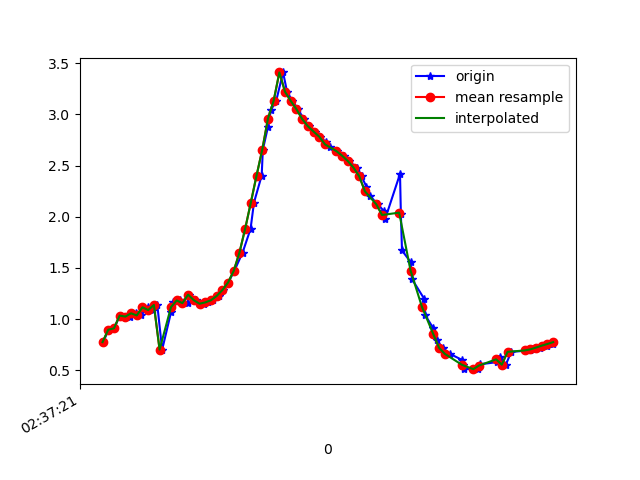

Source data for this figure (header and first rows):
1617849441563, 545085120193614, 0.7759786, -3.9468179, 8.93647
1617849441580, 545085139424384, 0.8972, -3.939, 8.929
1617849441601, 545085158655154, 0.9107, -3.887, 8.95
1617849441620, 545085177885924, 1.035, -3.946, 8.911
1617849441640, 545085197116694, 1.025, -3.877, 8.942
1617849441655, 545085216347464, 1.026, -4, 8.888
1617849441676, 545085235578234, 1.057, -3.941, 8.91
1617849441695, 545085254809004, 1.037, -3.965, 8.902
1617849441718, 545085274039774, 1.116, -3.936, 8.905
1617849441737, 545085293270544, 1.089, -3.882, 8.932
1617849441752, 545085312501314, 1.139, -4.001, 8.873
1617849441769, 545085331732084, 0.7029, -4.103, 8.872
1617849441800, 545085350962854, 1.066, -3.963, 8.899
1617849441808, 545085370193624, 1.171, -3.934, 8.899
1617849441832, 545085389424394, 1.183, -3.857, 8.931
1617849441858, 545085408655164, 1.157, -3.917, 8.908
1617849441862, 545085427885934, 1.24, -3.86, 8.922
1617849441889, 545085447116704, 1.185, -3.79, 8.959
1617849441915, 545085466347474, 1.151, -3.871, 8.929
1617849441931, 545085485578244, 1.164, -3.839, 8.941
1617849441949, 545085504809014, 1.185, -3.904, 8.91
1617849441970, 545085524039784, 1.226, -4.071, 8.83
1617849441983, 545085543270554, 1.284, -4.314, 8.705
1617849442001, 545085562623119, 1.358, -4.634, 8.528
1617849442022, 545085581853889, 1.472, -5.046, 8.271
1617849442051, 545085601084659, 1.65, -5.614, 7.861
1617849442079, 545085620315429, 1.883, -6.307, 7.261
1617849442091, 545085639546199, 2.139, -7.047, 6.465
1617849442118, 545085658776969, 2.403, -7.729, 5.525
1617849442122, 545085678007739, 2.655, -8.288, 4.506
1617849442140, 545085697238509, 2.878, -8.709, 3.45
1617849442150, 545085716469279, 3.04, -9.006, 2.387
1617849442169, 545085735700049, 3.134, -9.185, 1.359
1617849442193, 545085754930819, 3.41, -9.178, -0.4193
1617849442207, 545085774161589, 3.22, -9.234, -0.6363
1617849442226, 545085793392359, 3.131, -9.18, -1.399
1617849442245, 545085812623129, 3.05, -9.086, -2.044
1617849442266, 545085831853899, 2.954, -9.05, -2.324
1617849442283, 545085851084669, 2.884, -9.059, -2.379
1617849442305, 545085870315439, 2.832, -9.067, -2.412
1617849442321, 545085889546209, 2.782, -9.064, -2.477
1617849442343, 545085908776979, 2.732, -9.048, -2.59
1617849442358, 545085928007749, 2.682, -9.03, -2.704
1617849442383, 545085947238519, 2.641, -9.035, -2.725
1617849442408, 545085966469289, 2.596, -9.079, -2.622
1617849442423, 545085985700059, 2.544, -9.153, -2.407
1617849442453, 545086004930829, 2.48, -9.244, -2.108
1617849442468, 545086024161599, 2.395, -9.346, -1.722
1617849442485, 545086043392369, 2.294, -9.451, -1.209
1617849442498, 545086062623139, 2.203, -9.535, -0.5298
1617849442525, 545086081853909, 2.121, -9.563, 0.2993
1617849442547, 545086101084679, 2.055, -9.508, 1.189
1617849442551, 545086120315449, 1.98, -9.365, 2.102
1617849442603, 545086139546219, 2.419, -8.566, 4.101
1617849442606, 545086158776989, 2.031, -8.481, 4.471
1617849442610, 545086178007759, 1.671, -8.333, 4.879
1617849442640, 545086197238529, 1.559, -7.8, 5.725
1617849442645, 545086216469299, 1.391, -7.093, 6.618
1617849442688, 545086235700069, 1.198, -6.334, 7.381
1617849442691, 545086254930839, 1.041, -5.771, 7.852
1617849442720, 545086274161609, 0.9105, -5.49, 8.067
... 23 more rows
